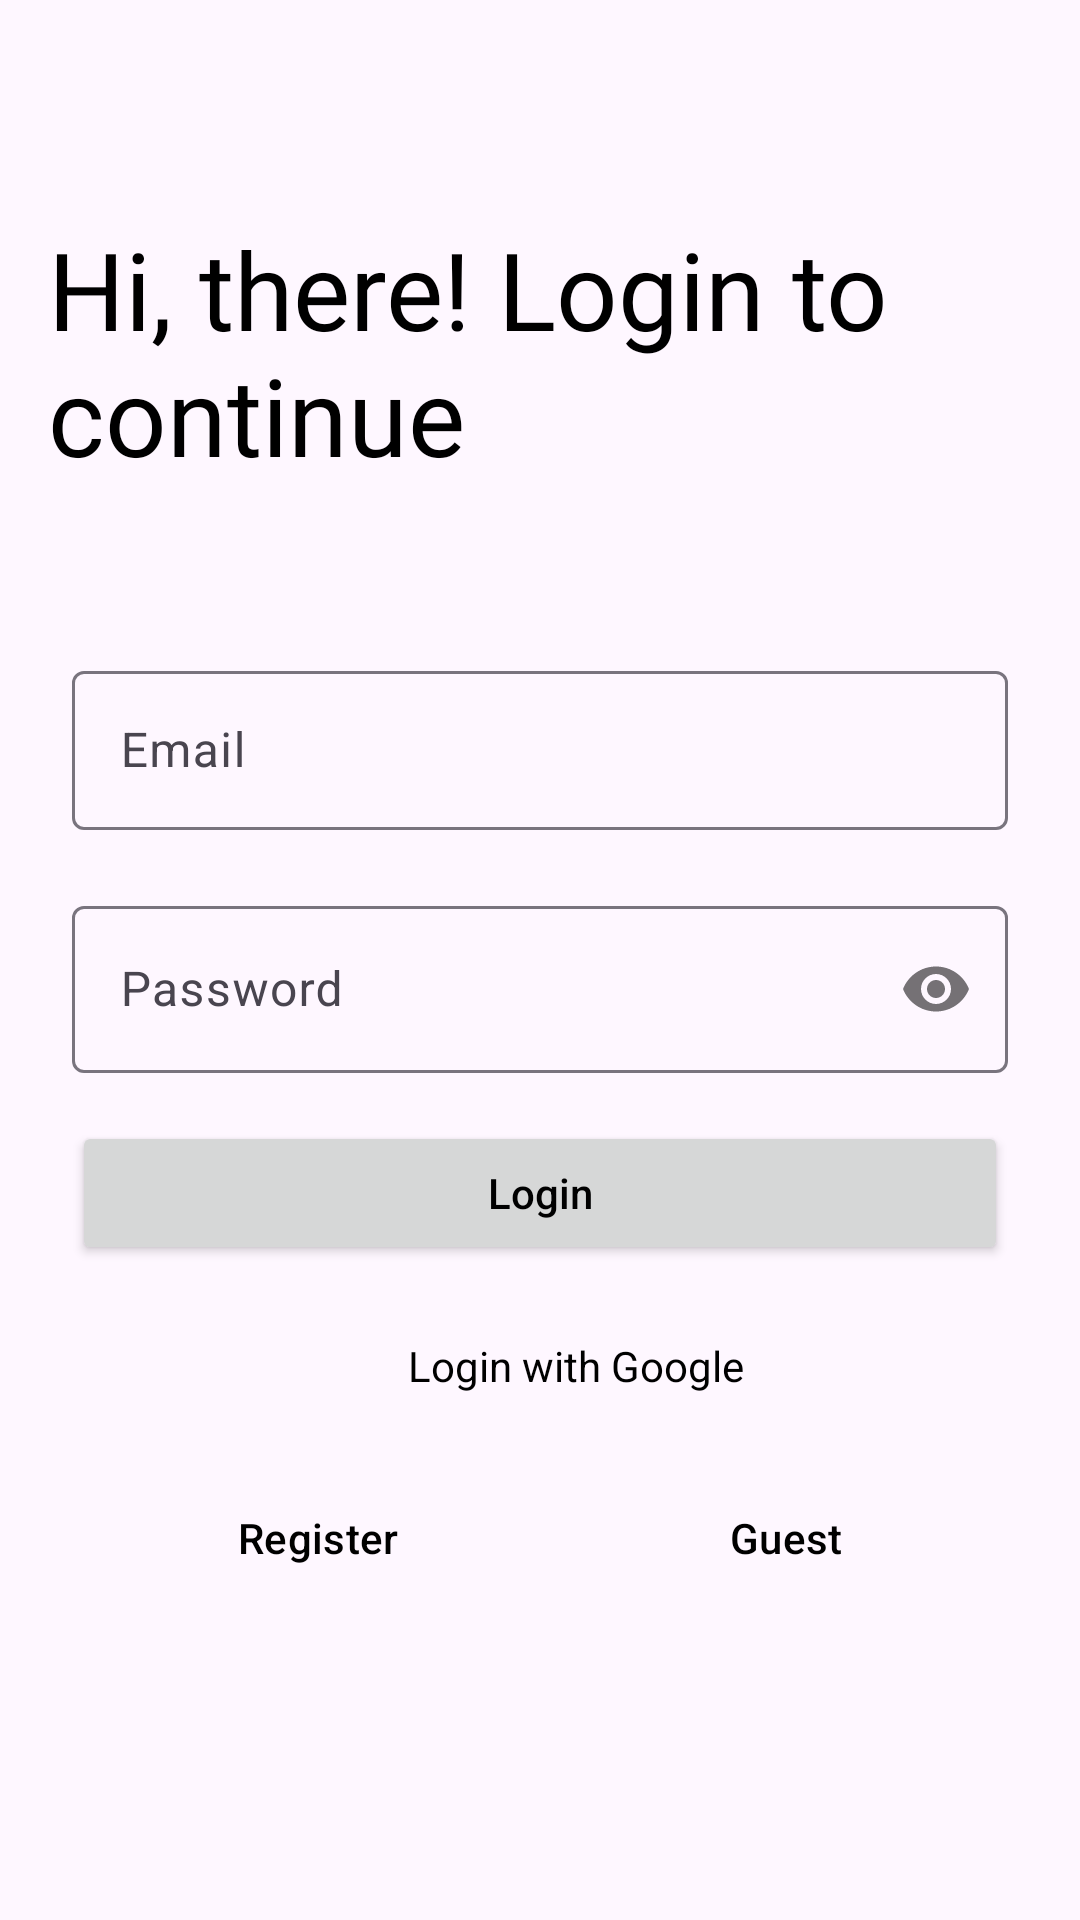

Produce the Android XML layout that renders to this screen, including the resource entries it uses.
<!-- AndroidManifest.xml: application theme AppTheme -->
<!-- res/layout/activity_login.xml -->
<?xml version="1.0" encoding="utf-8"?>
<RelativeLayout
    xmlns:android="http://schemas.android.com/apk/res/android"
    xmlns:app="http://schemas.android.com/apk/res-auto"
    xmlns:tools="http://schemas.android.com/tools"
    android:layout_width="match_parent"
    android:layout_height="match_parent"
    android:orientation="vertical"
    android:padding="16dp"
    tools:context=".LoginActivity">

    <TextView
        android:id="@+id/welcome_text"
        android:layout_width="match_parent"
        android:layout_height="wrap_content"
        android:layout_marginTop="56dp"
        android:text="@string/login_welcome"
        android:textColor="@color/text_color"
        android:fontFamily="@font/ubuntu_medium"
        android:textSize="36sp"
        android:layout_alignStart="@+id/login_frame"/>

    <ScrollView
        android:id="@+id/login_frame"
        android:layout_width="match_parent"
        android:layout_height="wrap_content"
        android:layout_below="@id/welcome_text"
        android:layout_centerHorizontal="true">

        <LinearLayout
            android:layout_width="match_parent"
            android:layout_height="wrap_content"
            android:orientation="vertical">

            <com.google.android.material.textfield.TextInputLayout
                android:id="@+id/email_field_login"
                android:layout_width="match_parent"
                android:layout_height="wrap_content"
                android:layout_marginTop="48dp"
                android:hint="@string/email_field_hint"
                android:padding="8dp"
                android:autofillHints="emailAddress">

                <com.google.android.material.textfield.TextInputEditText
                    android:layout_width="match_parent"
                    android:layout_height="match_parent"
                    android:includeFontPadding="false"
                    android:inputType="textEmailAddress"/>

            </com.google.android.material.textfield.TextInputLayout>

            <com.google.android.material.textfield.TextInputLayout
                android:id="@+id/password_field_login"
                android:layout_width="match_parent"
                android:layout_height="wrap_content"
                android:layout_marginTop="4dp"
                android:autofillHints="password"
                android:hint="@string/password_field_hint"
                android:padding="8dp"
                app:passwordToggleEnabled="true">

                <com.google.android.material.textfield.TextInputEditText
                    android:layout_width="match_parent"
                    android:layout_height="match_parent"
                    android:inputType="textPassword" />

            </com.google.android.material.textfield.TextInputLayout>

            <Button
                android:id="@+id/login_button"
                android:layout_width="match_parent"
                android:layout_height="48dp"
                android:hint="@string/login_button"
                android:padding="8dp"
                android:layout_margin="8dp"
                android:onClick="signIn"
                android:textColorHint="@color/text_color"/>

            <LinearLayout
                android:id="@+id/loginWithGoogle"
                android:layout_width="match_parent"
                android:layout_height="wrap_content"
                android:gravity="center">

                <androidx.appcompat.widget.AppCompatImageView
                    android:layout_width="24dp"
                    android:layout_height="24dp"
                    android:src="@drawable/google_icon"/>

                <TextView
                    android:layout_width="wrap_content"
                    android:layout_height="wrap_content"
                    android:hint="@string/login_with_google"
                    android:padding="8dp"
                    android:layout_margin="8dp"
                    android:textColorHint="@color/text_color"/>
            </LinearLayout>

            <LinearLayout
                android:layout_width="match_parent"
                android:layout_height="wrap_content"
                android:padding="8dp">

                <Button
                    android:id="@+id/register_new_user"
                    android:layout_width="0dp"
                    android:layout_height="48dp"
                    android:layout_weight="1"
                    android:layout_gravity="center"
                    android:hint="@string/register_new_user"
                    android:background="#00000000"
                    android:textColorHint="@color/text_color"
                    android:layout_marginHorizontal="8dp"
                    android:onClick="goToRegisterActivity"
                    style="?android:attr/buttonBarButtonStyle" />

                <Button
                    android:id="@+id/guest_login"
                    android:layout_width="0dp"
                    android:layout_height="48dp"
                    android:layout_weight="1"
                    android:layout_gravity="center"
                    android:hint="@string/guest_login"
                    android:background="#00000000"
                    android:textColorHint="@color/text_color"
                    android:layout_marginHorizontal="8dp"
                    android:onClick="loginAsGuest"
                    style="?android:attr/buttonBarButtonStyle" />

            </LinearLayout>

        </LinearLayout>

    </ScrollView>

    <include
        android:id="@+id/progress_circular"
        layout="@layout/progress_circular"
        android:visibility="gone"/>

</RelativeLayout>
<!-- res/layout/progress_circular.xml (included above) -->
<?xml version="1.0" encoding="utf-8"?>
<com.google.android.material.card.MaterialCardView
    xmlns:android="http://schemas.android.com/apk/res/android"
    xmlns:app="http://schemas.android.com/apk/res-auto"
    android:layout_width="wrap_content"
    android:layout_height="wrap_content"
    android:layout_gravity="center"
    android:layout_centerInParent="true"
    app:cardCornerRadius="100dp"
    app:cardElevation="8dp">
    <ProgressBar
        android:layout_width="50dp"
        android:layout_height="50dp"
        android:layout_margin="12dp"
        android:layout_centerInParent="true"/>
</com.google.android.material.card.MaterialCardView>
<!-- resources referenced by this layout -->
<resources>
  <color name="text_color">@color/black</color>
  <string name="email_field_hint">Email</string>
  <string name="guest_login">Guest</string>
  <string name="login_button">Login</string>
  <string name="login_welcome">Hi, there! Login to continue</string>
  <string name="login_with_google">Login with Google</string>
  <string name="password_field_hint">Password</string>
  <string name="register_new_user">Register</string>
  <style name="AppTheme" parent="Theme.Material3.DayNight.NoActionBar">
          
          <item name="colorPrimary">@color/colorPrimary</item>
          <item name="colorPrimaryDark">@color/colorPrimaryDark</item>
          <item name="colorAccent">@color/colorAccent</item>
      </style>
  <color name="black">#FF000000</color>
  <color name="colorPrimary">#00BFFF</color>
  <color name="colorPrimaryDark">#00BFFF</color>
  <color name="colorAccent">#009ACD</color>
</resources>
